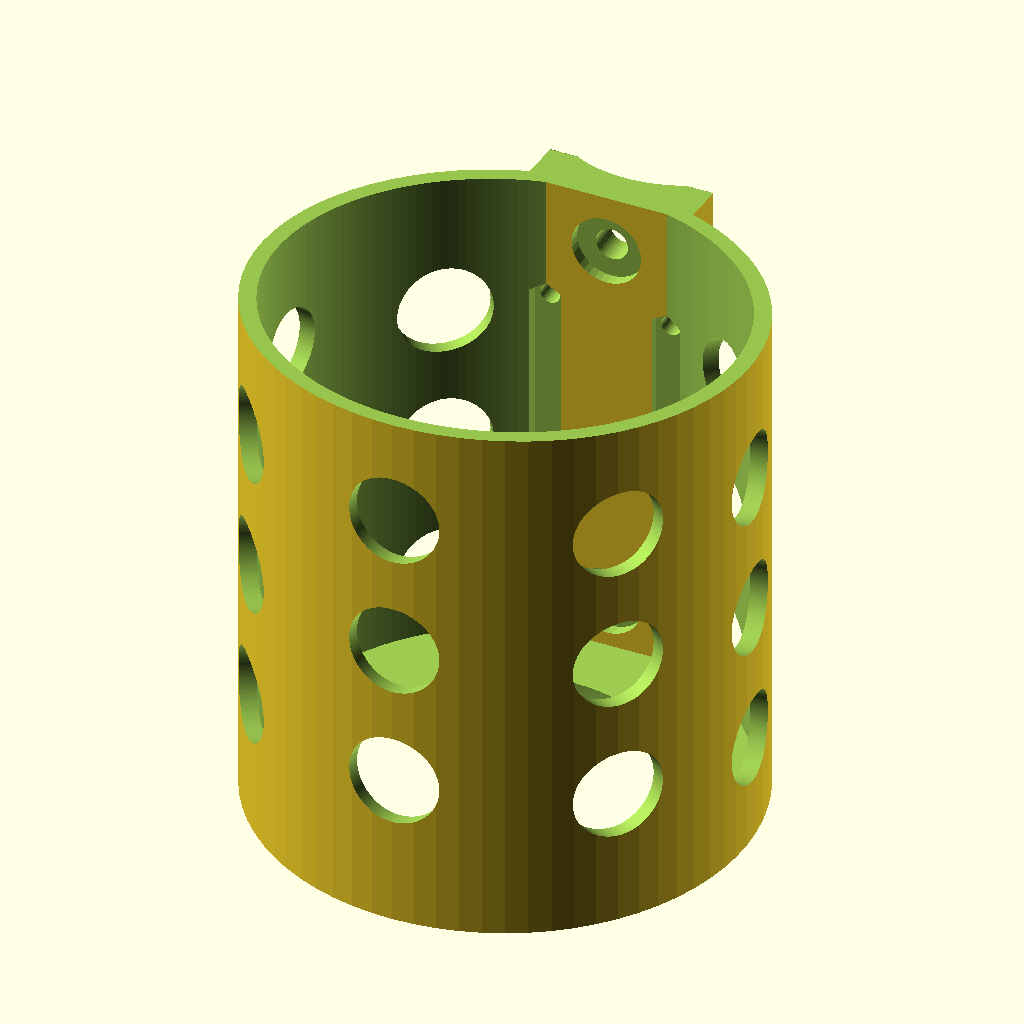
Cell 1: the model at its default parameters.
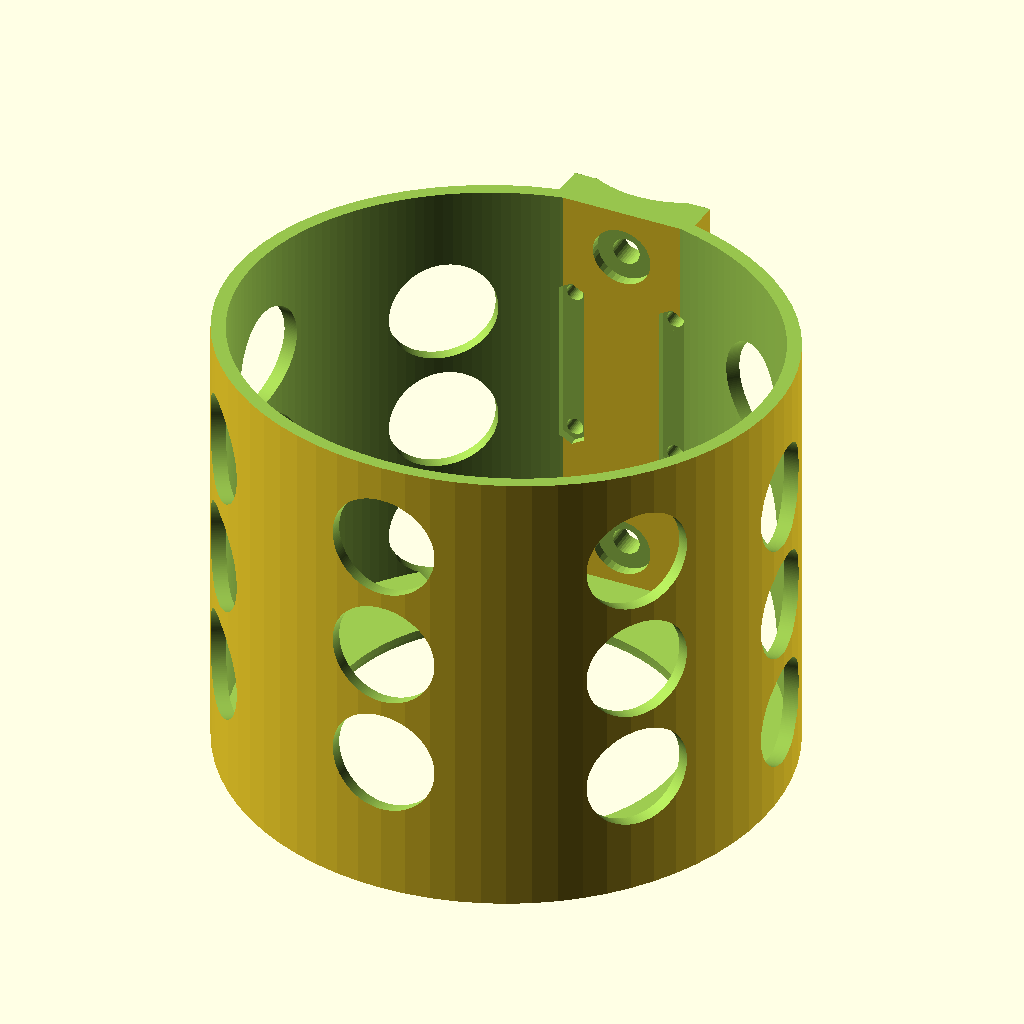
Cell 2: b_diameter = 100 (everything else at default).
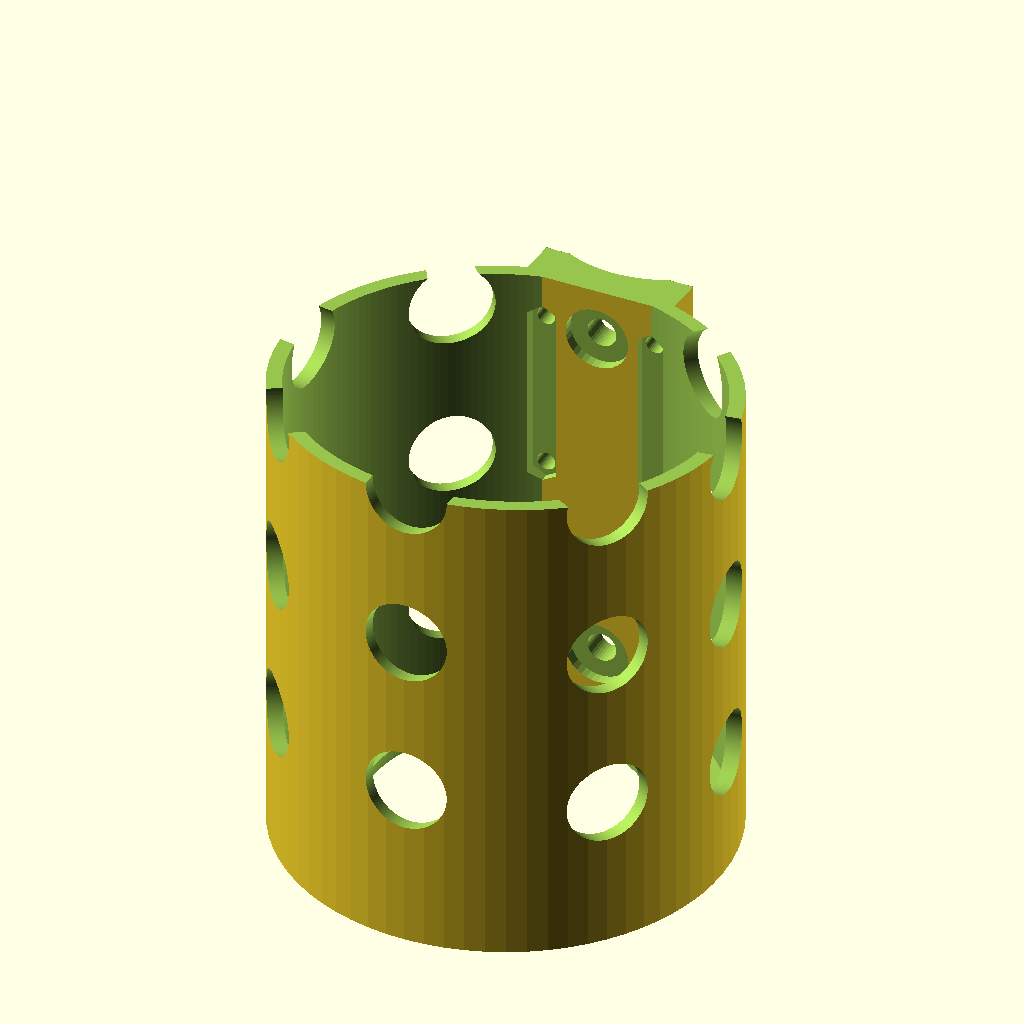
Cell 3 — b_height set to 120, the other parameters unchanged.
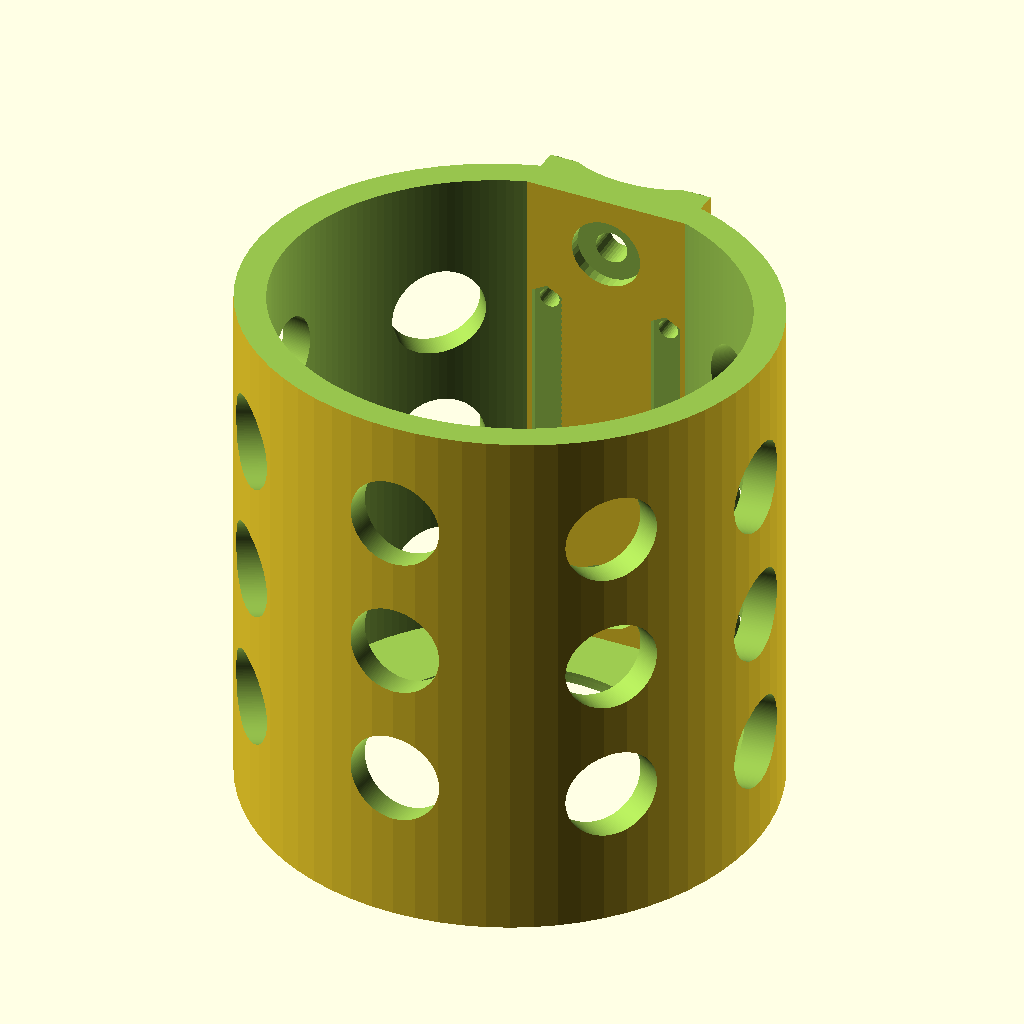
Cell 4: the same model with b_strength = 10.
All cells are drawn from the same view direction (rotation 55°, 0°, 25°, orthographic, colour scheme Cornfield), but the view is re-fitted for each cell, so position and scale can differ between cells as well as the parameter.
OpenSCAD source file inputs/thingiverse/files/thing-103666/Front-Mountable-Bicycle-Bottle-Cage/Front-Mountable-Bottle-Cage-R1.scad:
/* [Global] */

/* [Bottle] */

// Bottle Diameter
b_diameter  = 73.025; // [73:100]

// Bottle Cage Height
b_height = 95; // [90:120]

// Bottle Strength
b_strength  = 5.5; // [5:10]

// Base Width
b_baseWidth = 2; // [1:3]

/* [Tubes] */

// Front Tube Diameter
t_front = 38; // [25:60]

// Handlebars diameter
t_handleBar = 22.2; // [20:30]

// Vertical Tube Holder Width
s_width = 27; // [27:30]

// Vertical Tube Holder Thickness
s_thickness = 9; // [7:12]

// Vertical Tube Holder Height
s_stand = 85; // [85:120]

/* [Hidden] */
r_bottle_i  =  b_diameter + 1.5;
f_bottle    =  b_strength;
z_base      =  b_baseWidth;
r_bottle_o  = r_bottle_i + f_bottle;
r_ftube     =  t_front;

h_bottle   =  b_height;
r_bolt_3mm =   3.3;
r_bolt_6mm =   5.3;
z_bolt_i   =  20;
r_bolt_o   =   5.8;
z_bolt_o   =   2.1;
z_nut_3mm  =   5.75;
z_nut_6mm  =   11.5;

h_bolts   =  64;
h_bolt1   =  10;
h_bolt2   =  h_bolt1 + h_bolts;

x_hole3   =  10;

y_stand   =  s_width;
x_stand   =  s_thickness;
z_stand   =  s_stand;

r_tube_o  =  t_handleBar;
xf_bottle =   0.75;

fudge     =   0.01;

fn1       =  36;
fn2       =  72;
fn3       = 180;

// fn1       =  10;
// fn2       =  18;
// fn3       =  36;

module bottle() {
  difference() {
    linear_extrude(height = h_bottle, $fn = fn3) circle(r=r_bottle_o / 2, $fn = fn2);
    translate([0, 0, z_base]) linear_extrude(height = h_bottle - z_base + fudge, $fn = fn2) circle(r=r_bottle_i / 2, $fn = fn3);
  }
}

module hole6mm() {
  linear_extrude(height=z_bolt_i + z_bolt_o, $fn = fn1) circle(r=r_bolt_6mm / 2);
  linear_extrude(height=z_bolt_o, $fn = fn1) circle(r=z_nut_6mm / 2);
}

module nut3mm() {
  translate([0, 0, -1 * z_bolt_o]) linear_extrude(height=z_bolt_o * 2, $fn = 6) circle(r=z_nut_3mm / 2);
}

module hole3mm() {
  linear_extrude(height=z_bolt_i + z_bolt_o, $fn = fn1) circle(r=r_bolt_3mm / 2);
  nut3mm();
}

module base_holder() {
  cube([x_stand, y_stand, z_stand]);
  translate([r_bottle_o / 2 + x_stand - f_bottle * xf_bottle, y_stand / 2, 0]) bottle();
}

module cage() {
  difference() {
    base_holder();
    translate([x_stand + 10 * fudge, y_stand / 2, h_bolt1]) rotate([0,90,180]) hole6mm();
    translate([x_stand + 10 * fudge, y_stand / 2, h_bolt2]) rotate([0,90,180]) hole6mm();

    translate([r_bottle_o / 2 + x_stand - f_bottle * xf_bottle, y_stand / 2, 0]) sphere(r = r_bottle_i / 3, $fn = fn3);

    translate([-1 * x_stand, y_stand * 2 - fudge, h_bottle / 2]) rotate([90, 90, 0]) cylinder(r1 = r_tube_o / 2, r2 = r_tube_o / 2, h = y_stand * 3, $fn = fn1);

    translate([0, -100, z_stand * 0.975]) rotate([0, -5, 0]) cube([200, 200, 200]);

    translate([x_stand + f_bottle / 10, y_stand / 2 - x_hole3, h_bottle / 2 - r_tube_o / 1.5]) rotate([0,90,180]) hole3mm();
    translate([x_stand + f_bottle / 10, y_stand / 2 - x_hole3, h_bottle / 2 + r_tube_o / 1.5]) rotate([0,90,180]) hole3mm();
    translate([x_stand + f_bottle / 10, y_stand / 2 + x_hole3, h_bottle / 2 - r_tube_o / 1.5]) rotate([0,90,180]) hole3mm();
    translate([x_stand + f_bottle / 10, y_stand / 2 + x_hole3, h_bottle / 2 + r_tube_o / 1.5]) rotate([0,90,180]) hole3mm();

    hull() {
      translate([x_stand + f_bottle / 10, y_stand / 2 - x_hole3, h_bottle / 2 - r_tube_o / 1.5]) rotate([0,90,180]) nut3mm();
      translate([x_stand + f_bottle / 10, y_stand / 2 - x_hole3, h_bottle / 2 + r_tube_o / 1.5]) rotate([0,90,180]) nut3mm();
    }

    hull() {
      translate([x_stand + f_bottle / 10, y_stand / 2 + x_hole3, h_bottle / 2 - r_tube_o / 1.5]) rotate([0,90,180]) nut3mm();
      translate([x_stand + f_bottle / 10, y_stand / 2 + x_hole3, h_bottle / 2 + r_tube_o / 1.5]) rotate([0,90,180]) nut3mm();
    }

    translate([x_stand / 4 - r_ftube / 2, y_stand / 2, -1 * fudge]) cylinder(r1 = r_ftube / 2, r2 = r_ftube / 2, h = z_stand + fudge, $fn = fn3);

    for (z = [h_bottle / 5 : h_bottle / 4 : h_bottle / 5 * 4]) {
     for (a = [0:45:90]) {
      translate([r_bottle_o / 2 + x_stand, y_stand / 2, z]) rotate([145 - a, 80, 0]) cylinder(r1 = r_bottle_i / 10, r2 = r_bottle_i / 10, h = r_bottle_i, $fn = fn3);
      translate([r_bottle_o / 2 + x_stand, y_stand / 2, z]) rotate([-55 - a, 80, 0]) cylinder(r1 = r_bottle_i / 10, r2 = r_bottle_i / 10, h = r_bottle_i, $fn = fn3);
     }
     translate([r_bottle_o / 2 + x_stand, y_stand / 2, z]) rotate([0, 80, 0]) cylinder(r1 = r_bottle_i / 10, r2 = r_bottle_i / 10, h = r_bottle_i, $fn = fn3);
    }
  }
}

module print_part() {
  rotate([0,0,-90]) cage();
}

print_part();
Customizer parameters (derived from the source; name, type, default, range or options):
b_diameter: number, default 73.025, range 73 to 100
b_height: number, default 95, range 90 to 120
b_strength: number, default 5.5, range 5 to 10
b_baseWidth: number, default 2, range 1 to 3
t_front: number, default 38, range 25 to 60
t_handleBar: number, default 22.2, range 20 to 30
s_width: number, default 27, range 27 to 30
s_thickness: number, default 9, range 7 to 12
s_stand: number, default 85, range 85 to 120
